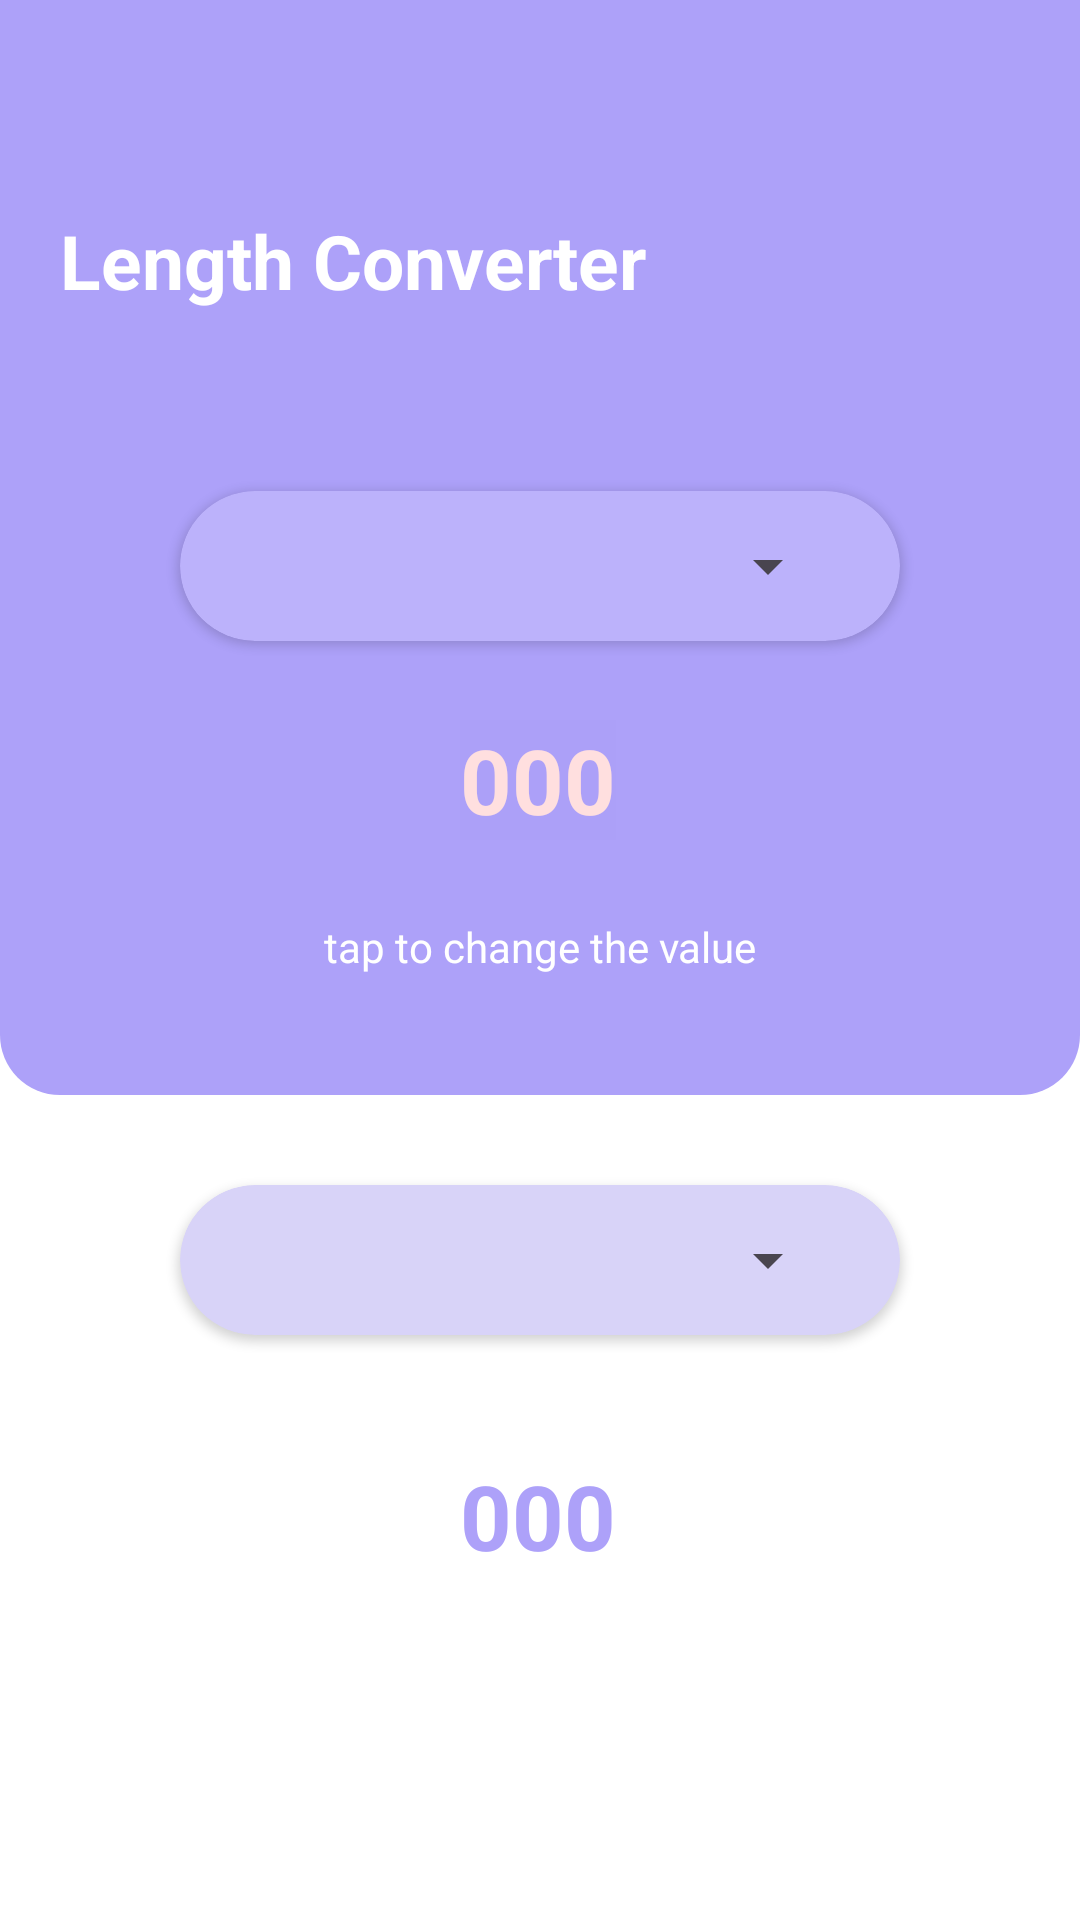

Write the Android layout XML for this screen, with the resource values it uses.
<!-- AndroidManifest.xml: application theme Theme.UnitApp -->
<!-- res/layout/activity_currency.xml -->
<?xml version="1.0" encoding="utf-8"?>
<androidx.constraintlayout.widget.ConstraintLayout
    xmlns:android="http://schemas.android.com/apk/res/android"
    xmlns:app="http://schemas.android.com/apk/res-auto"
    xmlns:tools="http://schemas.android.com/tools"
    android:layout_width="match_parent"
    android:background="@color/white"
    android:layout_height="match_parent"
    tools:context=".CurrencyActivity">

    <androidx.constraintlayout.widget.ConstraintLayout
        android:id="@+id/constraintLayout2"
        android:layout_width="match_parent"
        android:layout_height="365dp"
        android:background="@drawable/bg_round"
        android:padding="20dp"
        app:layout_constraintEnd_toEndOf="parent"
        app:layout_constraintStart_toStartOf="parent"
        app:layout_constraintTop_toTopOf="parent">

        <ImageView
            android:id="@+id/imageView3"
            android:layout_width="40dp"
            android:layout_height="40dp"
            android:src="@drawable/back_arrow_icon"
            app:layout_constraintStart_toStartOf="parent"
            app:layout_constraintTop_toTopOf="parent" />

        <TextView
            android:id="@+id/textView2"
            android:layout_width="wrap_content"
            android:layout_height="wrap_content"
            android:layout_marginTop="10dp"
            android:text="Length Converter"
            android:textColor="@color/white"
            android:textSize="25dp"
            android:textStyle="bold"
            app:layout_constraintStart_toStartOf="parent"
            app:layout_constraintTop_toBottomOf="@+id/imageView3" />

        <androidx.cardview.widget.CardView
            android:id="@+id/card1"
            android:layout_width="match_parent"
            android:layout_height="50dp"
            android:layout_marginTop="60dp"
            android:layout_marginHorizontal="40dp"
            app:cardBackgroundColor="#BCB2FB"
            app:cardCornerRadius="30dp"
            app:layout_constraintEnd_toEndOf="parent"
            app:layout_constraintStart_toStartOf="parent"
            app:layout_constraintTop_toBottomOf="@+id/textView2">

            <Spinner
                android:id="@+id/spinner1"
                android:layout_width="match_parent"
                android:layout_height="match_parent"
                android:layout_marginHorizontal="20dp"
                app:layout_constraintEnd_toEndOf="parent"
                app:layout_constraintStart_toStartOf="parent"
                app:layout_constraintTop_toBottomOf="@+id/textView2" />

        </androidx.cardview.widget.CardView>



        <EditText
            android:id="@+id/number1"
            android:layout_width="wrap_content"
            android:layout_height="40dp"
            android:layout_marginVertical="30dp"
            android:background="#ACA0F8"
            android:hint="000"
            android:inputType="numberDecimal"
            android:textColor="@color/white"
            android:textColorHint="#FFDFDF"
            android:textSize="30sp"
            android:textStyle="bold"
            app:layout_constraintBottom_toTopOf="@+id/textView3"
            app:layout_constraintEnd_toEndOf="parent"
            app:layout_constraintHorizontal_bias="0.498"
            app:layout_constraintStart_toStartOf="parent"
            app:layout_constraintTop_toBottomOf="@+id/card1" />

        <TextView
            android:id="@+id/textView3"
            android:layout_width="wrap_content"
            android:layout_height="wrap_content"
            android:layout_marginBottom="20dp"
            android:text="tap to change the value"
            android:textColor="@color/white"
            app:layout_constraintBottom_toBottomOf="parent"
            app:layout_constraintEnd_toEndOf="parent"
            app:layout_constraintStart_toStartOf="parent" />


    </androidx.constraintlayout.widget.ConstraintLayout>

    <androidx.cardview.widget.CardView
        android:id="@+id/card2"
        android:layout_width="match_parent"
        android:layout_height="50dp"
        android:layout_marginTop="30dp"
        android:layout_marginHorizontal="60dp"
        app:cardBackgroundColor="#D8D3F8"
        app:cardCornerRadius="30dp"
        app:layout_constraintEnd_toEndOf="parent"
        app:layout_constraintStart_toStartOf="parent"
        app:layout_constraintTop_toBottomOf="@+id/constraintLayout2">

        <Spinner
            android:id="@+id/spinner2"
            android:layout_width="match_parent"
            android:layout_height="match_parent"
            android:layout_marginHorizontal="20dp"
            android:layout_centerInParent="true"
            app:layout_constraintEnd_toEndOf="parent"
            app:layout_constraintStart_toStartOf="parent"
            app:layout_constraintTop_toBottomOf="@+id/constraintLayout2" />

    </androidx.cardview.widget.CardView>

    <TextView
        android:id="@+id/number2"
        android:layout_width="wrap_content"
        android:layout_height="40dp"
        android:text="000"
        android:textColor="#ADA1F9"
        android:textSize="30sp"
        android:textStyle="bold"
        android:layout_marginTop="40dp"
        app:layout_constraintEnd_toEndOf="parent"
        app:layout_constraintHorizontal_bias="0.498"
        app:layout_constraintStart_toStartOf="parent"
        app:layout_constraintTop_toBottomOf="@+id/card2" />

</androidx.constraintlayout.widget.ConstraintLayout>
<!-- resources referenced by this layout -->
<resources>
  <!-- drawable bg_round (drawable) -->
  <?xml version="1.0" encoding="utf-8"?>
  <shape xmlns:android="http://schemas.android.com/apk/res/android"
      android:shape="rectangle">
  
      <solid android:color="#ADA1F9"/>
      <corners android:bottomLeftRadius="20dp"
          android:bottomRightRadius="20dp"/>
  
  
  </shape>
  <style name="Theme.UnitApp" parent="Base.Theme.UnitApp" />
  <style name="Base.Theme.UnitApp" parent="Theme.Material3.DayNight.NoActionBar">
          
          
      </style>
  <!-- not gathered from this repository: default colours our renderer supplied (Android Studio template values) -->
  <color name="white">#FFFFFFFF</color>
</resources>
